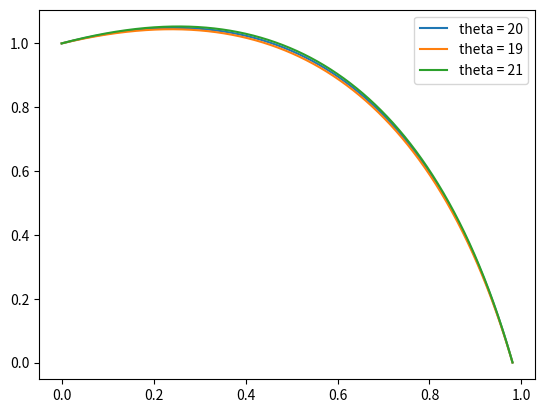

Recreate this plot in Python.
from numpy import *
import matplotlib.pyplot as plt

def derivatives(variables,params,t): #We are defining a function that returns derivatives

    x=variables[0]
    y=variables[1]
    vx=variables[2]
    vy=variables[3]
    
    vt=params[0]

    dx = vx
    dy = vy
    dvx = -vx*sqrt(vx**2 + vy**2)/vt
    dvy = (-vy*sqrt(vx**2 + vy**2)/vt) - 1
        
    return array([dx, dy, dvx, dvy])

    
dt=0.000001
numtimes = 100000
vt = 1
g = 1
tau = vt/g    
times = array([i*dt/tau for i in range(numtimes)])

variables = zeros([numtimes,4])
variables1 = zeros([numtimes,4])
variables2 = zeros([numtimes,4])

x0=0
y0=1
v0=1
theta0 = 20*pi/180.0
vx0=v0*cos(theta0)
vy0=v0*sin(theta0)

theta01 = 19*pi/180.0
vx01=v0*cos(theta01)
vy01=v0*sin(theta01)

theta02 = 21*pi/180.0
vx02=v0*cos(theta02)
vy02=v0*sin(theta02)

variables[0] = array([x0,y0,vx0,vy0])
variables1[0] = array([x0,y0,vx01,vy01])
variables2[0] = array([x0,y0,vx02,vy02])
params = array([vt])
for t in range(1,numtimes):
    df = derivatives(variables[t-1], params, times[t-1])
    df1 = derivatives(variables1[t-1], params, times[t-1])
    df2 = derivatives(variables2[t-1], params, times[t-1])
    variables[t] = variables[t-1]+df*times[t]
    variables1[t] = variables1[t-1]+df1*times[t]
    variables2[t] = variables2[t-1]+df2*times[t]
    if variables[t,1] <= 0.000001:
        variables[t] = variables[t-1]
    if variables1[t,1] <= 0.000001:
        variables1[t] = variables1[t-1]
    if variables2[t,1] <= 0.000001:
        variables2[t] = variables2[t-1]

plt.figure()
plt.subplot(111)
plt.plot(variables[:,0],variables[:,1],label = "theta = 20")
plt.plot(variables1[:,0],variables1[:,1],label = "theta = 19")
plt.plot(variables2[:,0],variables2[:,1],label = "theta = 21")
plt.legend(loc = 'upper right')

plt.show() 
